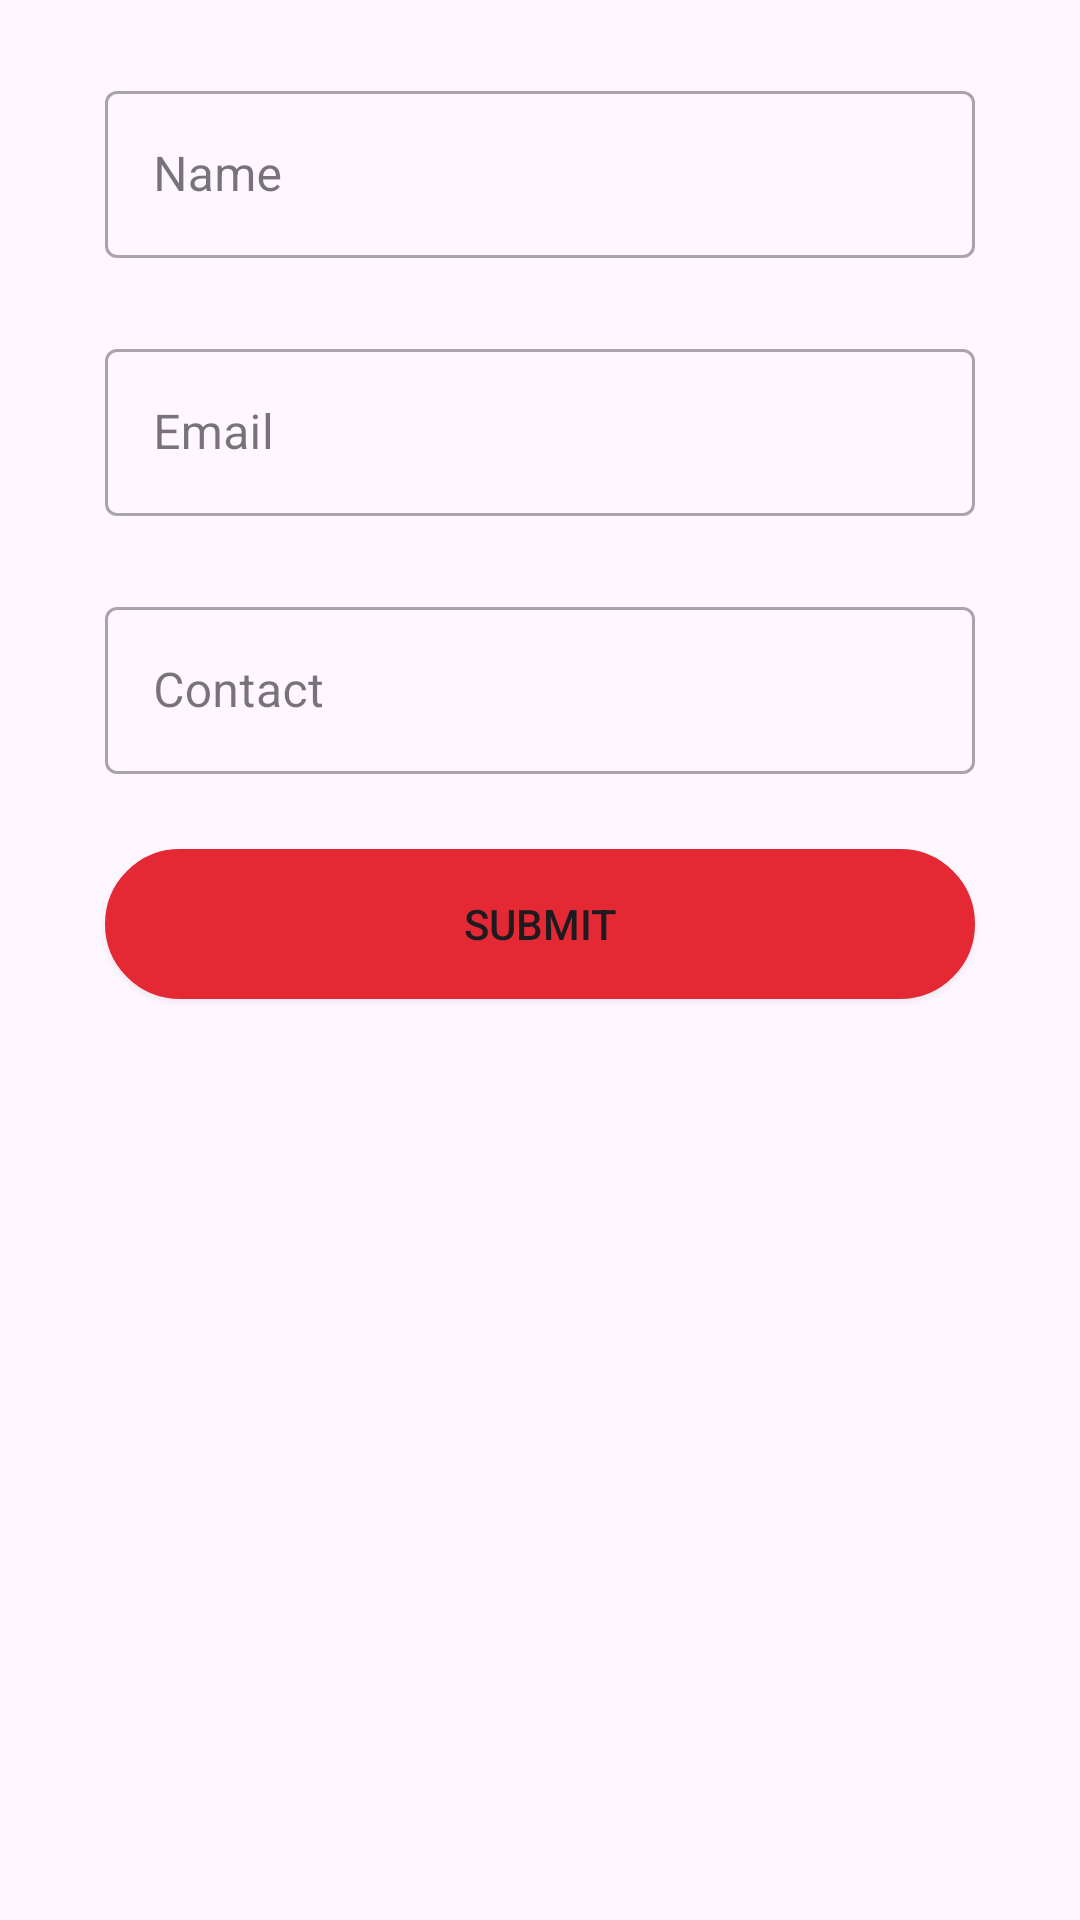

Layout XML and referenced resources for this Android screen:
<!-- AndroidManifest.xml: application theme Theme.ForumApp -->
<!-- res/layout/layout_profile.xml -->
<?xml version="1.0" encoding="utf-8"?>
<LinearLayout xmlns:android="http://schemas.android.com/apk/res/android"
    xmlns:app="http://schemas.android.com/apk/res-auto"
    xmlns:tools="http://schemas.android.com/tools"
    android:id="@+id/playout_reg"
    android:layout_width="match_parent"
    android:layout_height="match_parent"
    android:layout_marginTop="75dp"
    android:orientation="vertical"
    >

    

    <ScrollView
        android:layout_width="match_parent"
        android:layout_height="match_parent">

        <LinearLayout
            android:layout_width="match_parent"
            android:layout_height="match_parent"
            android:orientation="vertical">

            <com.google.android.material.textfield.TextInputLayout
                style="@style/Widget.MaterialComponents.TextInputLayout.OutlinedBox"
                android:layout_width="match_parent"
                android:layout_height="wrap_content"
                android:layout_marginHorizontal="35dp"
                android:layout_marginTop="25dp"
                android:hint="Name">

                <com.google.android.material.textfield.TextInputEditText
                    android:id="@+id/pname_edt"
                    android:layout_width="match_parent"
                    android:layout_height="wrap_content"
                    android:inputType="textPersonName" />
            </com.google.android.material.textfield.TextInputLayout>

            <com.google.android.material.textfield.TextInputLayout
                style="@style/Widget.MaterialComponents.TextInputLayout.OutlinedBox"
                android:layout_width="match_parent"
                android:layout_height="wrap_content"
                android:layout_marginHorizontal="35dp"
                android:layout_marginTop="25dp"
                android:hint="Email">

                <com.google.android.material.textfield.TextInputEditText
                    android:id="@+id/pemail_edt"
                    android:layout_width="match_parent"
                    android:layout_height="wrap_content"
                    android:inputType="textPersonName" />
            </com.google.android.material.textfield.TextInputLayout>
            <ProgressBar
                android:id="@+id/ppb_profile"
                android:layout_width="wrap_content"
                android:layout_height="wrap_content"
                android:layout_gravity="center"
                android:visibility="gone" />
            <com.google.android.material.textfield.TextInputLayout
                style="@style/Widget.MaterialComponents.TextInputLayout.OutlinedBox"
                android:layout_width="match_parent"
                android:layout_height="wrap_content"
                android:layout_marginHorizontal="35dp"
                android:layout_marginTop="25dp"
                android:hint="Contact">

                <com.google.android.material.textfield.TextInputEditText
                    android:id="@+id/pcontact_edt"
                    android:layout_width="match_parent"
                    android:layout_height="wrap_content"
                    android:inputType="number" />
            </com.google.android.material.textfield.TextInputLayout>
            <Button
                android:id="@+id/pregisteration_btn"
                android:layout_width="match_parent"
                android:layout_height="50dp"
                android:layout_below="@+id/textField2"
                android:layout_marginHorizontal="35dp"
                android:layout_marginTop="25dp"
                android:layout_marginBottom="15dp"
                android:background="@drawable/bg"
                android:text="submit" />
        </LinearLayout>
    </ScrollView>
</LinearLayout>
<!-- res/layout/toolbar.xml (included above) -->
<?xml version="1.0" encoding="utf-8"?>
<androidx.appcompat.widget.Toolbar xmlns:android="http://schemas.android.com/apk/res/android"
    xmlns:app="http://schemas.android.com/apk/res-auto"
    android:id="@+id/toolbaar"
    android:layout_width="match_parent"
    android:layout_height="wrap_content"
    android:background="@color/red"
    app:titleTextColor="@color/white">

    <ImageView
        android:id="@+id/addtofavourite"
        android:layout_width="50dp"
        android:layout_height="50dp"
        android:layout_gravity="end"
        android:visibility="gone"
        android:layout_marginHorizontal="10dp"
        android:padding="5dp"
        android:src="@drawable/star" />

</androidx.appcompat.widget.Toolbar>
<!-- resources referenced by this layout -->
<resources>
  <color name="red">#e42935</color>
  <color name="white">#FFFFFFFF</color>
  <!-- drawable bg (drawable) -->
  <?xml version="1.0" encoding="utf-8"?>
  <shape xmlns:android="http://schemas.android.com/apk/res/android">
      <solid android:color="@color/red"/>
  
      <stroke android:width="3dp"
          android:color="@color/red"
          />
  
      <padding android:left="1dp"
          android:top="1dp"
          android:right="1dp"
          android:bottom="1dp"
          />
  
      <corners android:bottomRightRadius="50dp"
          android:bottomLeftRadius="50dp"
          android:topLeftRadius="50dp"
          android:topRightRadius="50dp"/>
  </shape>
  <style name="Theme.ForumApp" parent="Base.Theme.ForumApp" />
  <style name="Base.Theme.ForumApp" parent="Theme.Material3.DayNight.NoActionBar">
          
           <item name="colorPrimary">@color/red</item>
      </style>
</resources>
